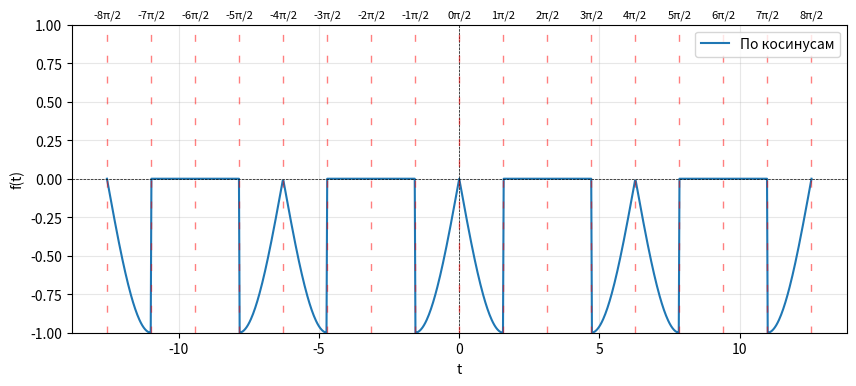

This chart was generated by the following Python code:
import matplotlib.pyplot as plt
import numpy as np


def f(t):
    result = np.zeros_like(t)
    result[(t >= 0) & (t < np.pi / 2)] = -np.abs(np.sin(t[(t >= 0) & (t < np.pi / 2)]))
    result[(t >= np.pi / 2) & (t < np.pi)] = 0
    result[(t >= np.pi) & (t < np.pi * 3 / 2)] = 0
    result[(t >= np.pi * 3 / 2) & (t < np.pi * 2)] = -np.abs(np.sin(t[(t >= np.pi * 3 / 2) & (t < np.pi * 2)]))
    return -np.abs(result)


def cyclic_function(t):
    period = np.pi * 2
    return f((t % period + period) % period)


gt_right = np.linspace(0, 4 * np.pi, 500)
y_right = cyclic_function(gt_right)


gt_left = -gt_right[::-1]
y_left = cyclic_function(gt_left)


gt = np.concatenate((gt_left, gt_right))
y = np.concatenate((y_left, y_right))

plt.figure(figsize=(10, 4))
plt.plot(gt, y, label='По косинусам')
plt.axhline(0, color='black', linewidth=0.5, linestyle='--')
plt.axvline(0, color='black', linewidth=0.5, linestyle='--')

r = 8
for k in range(-r, r + 1):
    plt.axvline(k * np.pi / 2, color='red', linewidth=1.0, linestyle=(0, (5, 10)), alpha=0.5)
    plt.text(k * np.pi / 2, 1.05, f'{k}π/2', horizontalalignment='center', fontsize=8)

plt.xlabel("t")
plt.ylabel("f(t)")
plt.ylim(-1, 1)
plt.grid(alpha=0.3)
plt.legend()
plt.show()
